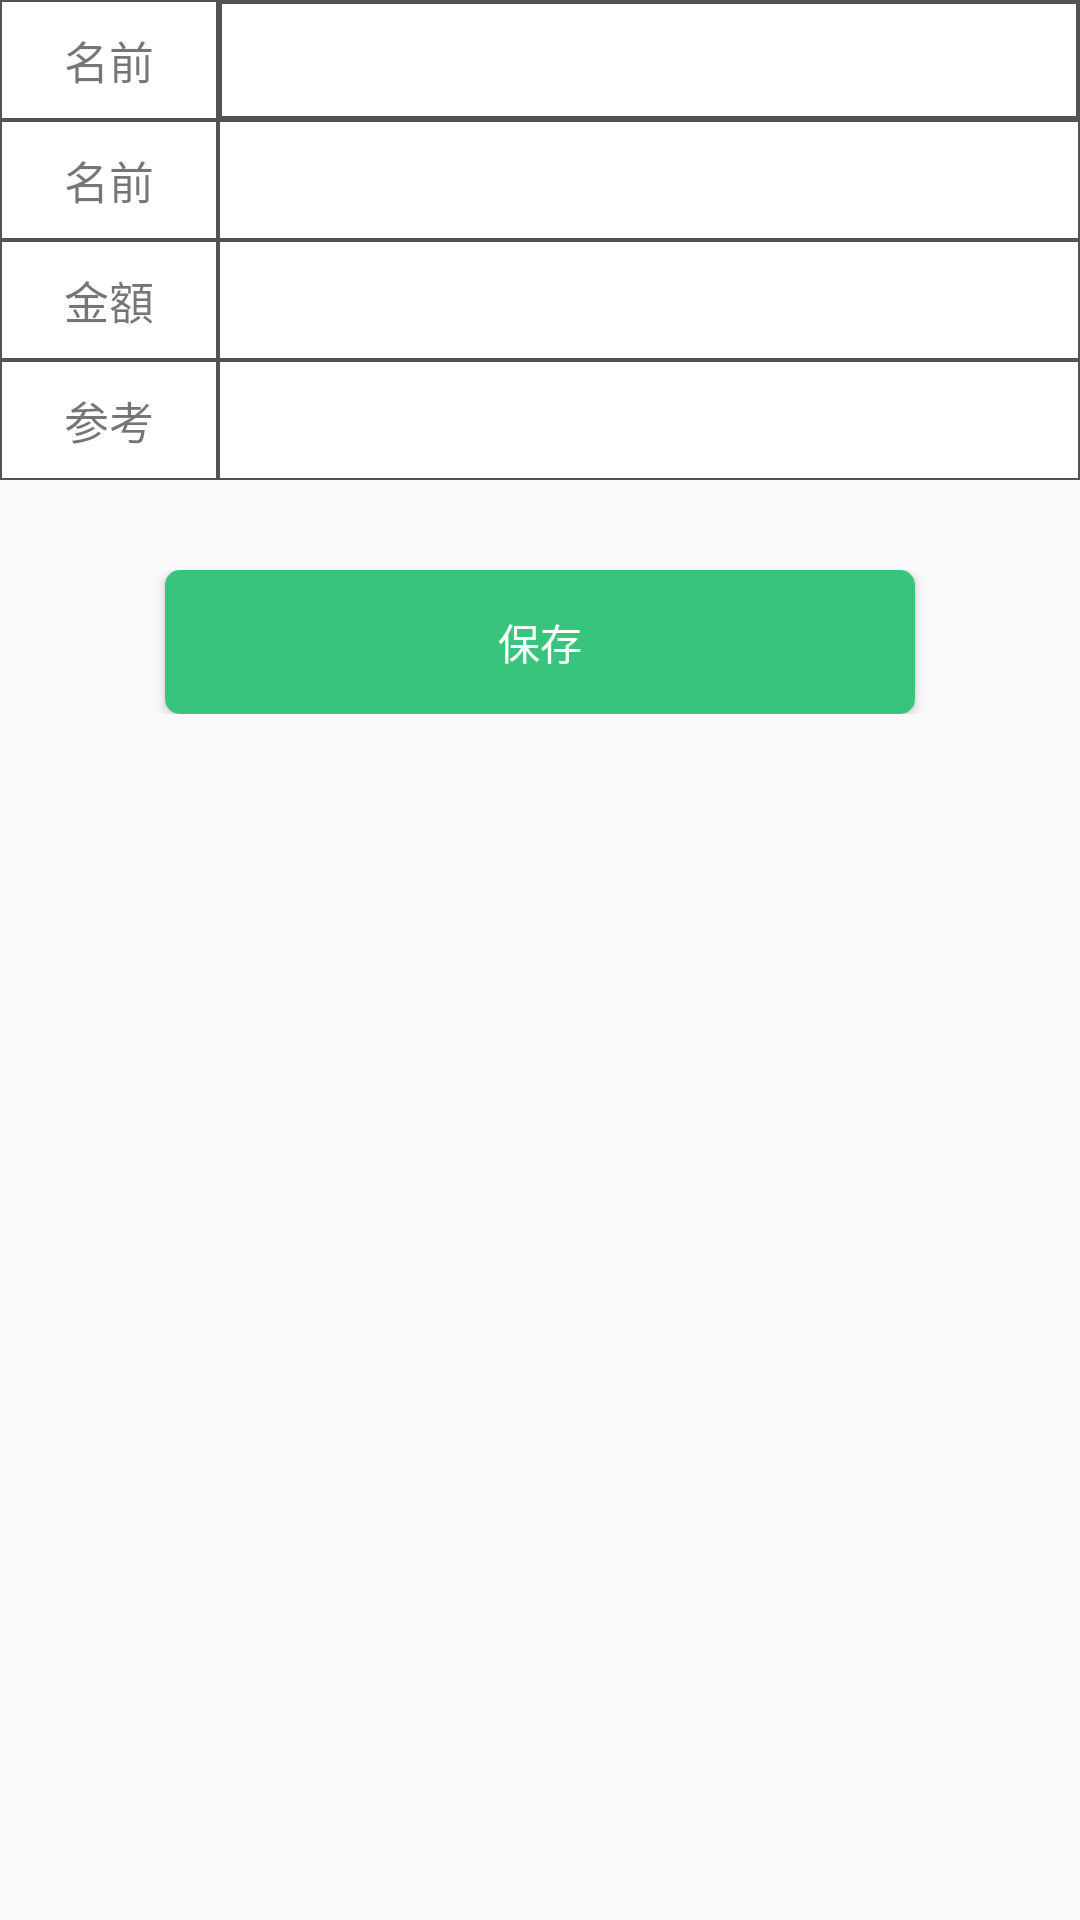

Layout XML and referenced resources for this Android screen:
<!-- AndroidManifest.xml: application theme AppTheme -->
<!-- res/layout/activity_add_item.xml -->
<?xml version="1.0" encoding="utf-8"?>
<LinearLayout xmlns:android="http://schemas.android.com/apk/res/android"
    xmlns:app="http://schemas.android.com/apk/res-auto"
    xmlns:tools="http://schemas.android.com/tools"
    android:layout_width="match_parent"
    android:layout_height="wrap_content"
    android:orientation="vertical"
    tools:context="com.example.megas.chovay.AddItem">

    <LinearLayout
        android:layout_width="match_parent"
        android:layout_height="40dp"
        android:background="#535353"
        android:orientation="horizontal"
        android:weightSum="15">

        <TextView
            android:layout_width="0dp"
            android:layout_height="match_parent"
            android:layout_margin="0.5dp"
            android:layout_weight="3"
            android:background="#ffffff"
            android:gravity="center"
            android:text="名前"
            android:textSize="15sp" />

        <LinearLayout
            android:layout_width="0dp"
            android:layout_height="match_parent"
            android:layout_margin="0.5dp"
            android:layout_weight="12"
            android:weightSum="4">

            <Spinner
                android:id="@+id/spinListName"
                android:layout_width="match_parent"
                android:layout_height="match_parent"
                android:layout_margin="0.5dp"
                android:background="#ffffff"></Spinner>
        </LinearLayout>
    </LinearLayout>

    <LinearLayout
        android:layout_width="match_parent"
        android:layout_height="40dp"
        android:background="#535353"
        android:orientation="horizontal"
        android:weightSum="15">

        <TextView
            android:layout_width="0dp"
            android:layout_height="match_parent"
            android:layout_margin="0.5dp"
            android:layout_weight="3"
            android:background="#ffffff"
            android:gravity="center"
            android:text="名前"
            android:textSize="15sp" />

        <EditText
            android:id="@+id/edtName"
            android:layout_width="0dp"
            android:layout_height="match_parent"
            android:layout_margin="0.5dp"
            android:layout_weight="12"
            android:background="#ffffff"
            android:paddingLeft="8dp" />
    </LinearLayout>

    <LinearLayout
        android:layout_width="match_parent"
        android:layout_height="40dp"
        android:background="#535353"
        android:orientation="horizontal"
        android:weightSum="15">

        <TextView
            android:layout_width="0dp"
            android:layout_height="match_parent"
            android:layout_margin="0.5dp"
            android:layout_weight="3"
            android:background="#ffffff"
            android:gravity="center"
            android:text="金額"
            android:textSize="15sp" />

        <EditText
            android:id="@+id/edtMoney"
            android:layout_width="0dp"
            android:layout_height="match_parent"
            android:layout_margin="0.5dp"
            android:layout_weight="12"
            android:background="#ffffff"
            android:inputType="number"
            android:paddingLeft="8dp" />
    </LinearLayout>

    <LinearLayout
        android:layout_width="match_parent"
        android:layout_height="40dp"
        android:background="#535353"
        android:orientation="horizontal"
        android:weightSum="15">

        <TextView
            android:layout_width="0dp"
            android:layout_height="match_parent"
            android:layout_margin="0.5dp"
            android:layout_weight="3"
            android:background="#ffffff"
            android:gravity="center"
            android:text="参考"
            android:textSize="15sp" />

        <EditText
            android:id="@+id/edtNote"
            android:layout_width="0dp"
            android:layout_height="match_parent"
            android:layout_margin="0.5dp"
            android:layout_weight="12"
            android:background="#ffffff"
            android:paddingLeft="8dp" />
    </LinearLayout>

    <LinearLayout
        android:layout_width="match_parent"
        android:layout_height="wrap_content"
        android:layout_marginTop="30dp">

        <Button
            android:id="@+id/btnSave"
            style="@style/button_style"
            android:layout_width="match_parent"
            android:layout_height="wrap_content"
            android:layout_marginLeft="55dp"
            android:layout_marginRight="55dp"
            android:text="保存"
            android:textColor="#ffffff" />

    </LinearLayout>
</LinearLayout>
<!-- resources referenced by this layout -->
<resources>
  <style name="button_style" parent="@android:style/Widget.Button">
          <item name="android:background">@drawable/button_style</item>
      </style>
  <style name="AppTheme" parent="Theme.AppCompat.Light.DarkActionBar">
          
          <item name="colorPrimary">@color/colorPrimary</item>
          <item name="colorPrimaryDark">@color/colorPrimaryDark</item>
          <item name="colorAccent">@color/colorAccent</item>
      </style>
  <!-- drawable button_style (drawable) -->
  <?xml version="1.0" encoding="utf-8"?>
  <selector xmlns:android="http://schemas.android.com/apk/res/android">
      <item android:state_pressed="true" >
          <shape>
              <gradient
                  android:startColor="#696464"
                  android:endColor="#696464"
                  android:angle="270" />
              <stroke
                  android:width="0dp"
                  android:color="#434040" />
              <corners
                  android:radius="3dp" />
              <padding
                  android:left="10dp"
                  android:top="10dp"
                  android:right="10dp"
                  android:bottom="10dp" />
          </shape>
      </item>
  
      <item android:state_focused="true" >
          <shape>
              <gradient
                  android:endColor="#1db11d"
                  android:startColor="#1db11d"
                  android:angle="270" />
              <stroke
                  android:width="0dp"
                  android:color="#434040" />
              <corners
                  android:radius="3dp" />
              <padding
                  android:left="10dp"
                  android:top="10dp"
                  android:right="10dp"
                  android:bottom="10dp" />
          </shape>
      </item>
  
      <item>
          <shape>
              <gradient
                  android:endColor="#38c47c"
                  android:startColor="#38c47c"
                  android:angle="270" />
              <stroke
                  android:width="0dp"
                  android:color="#434040" />
              <corners
                  android:radius="5dp" />
              <padding
                  android:left="10dp"
                  android:top="10dp"
                  android:right="10dp"
                  android:bottom="10dp" />
          </shape>
      </item>
  
  </selector>
  <!-- not gathered from this repository: default colours our renderer supplied (Android Studio template values) -->
  <color name="colorPrimary">#FF6200EE</color>
  <color name="colorPrimaryDark">#FF3700B3</color>
  <color name="colorAccent">#FF03DAC5</color>
</resources>
